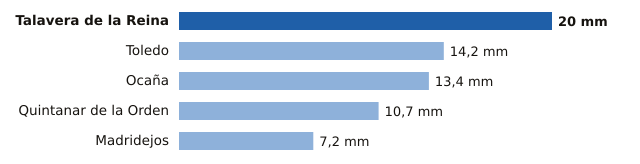

Values plotted in this chart, from the file beside it:
estacion, provincia, mm
Talavera de la Reina, Toledo, 20.0
Toledo, Toledo, 14.2
Ocaña, Toledo, 13.4
Quintanar de la Orden, Toledo, 10.7
Madridejos, Toledo, 7.2
